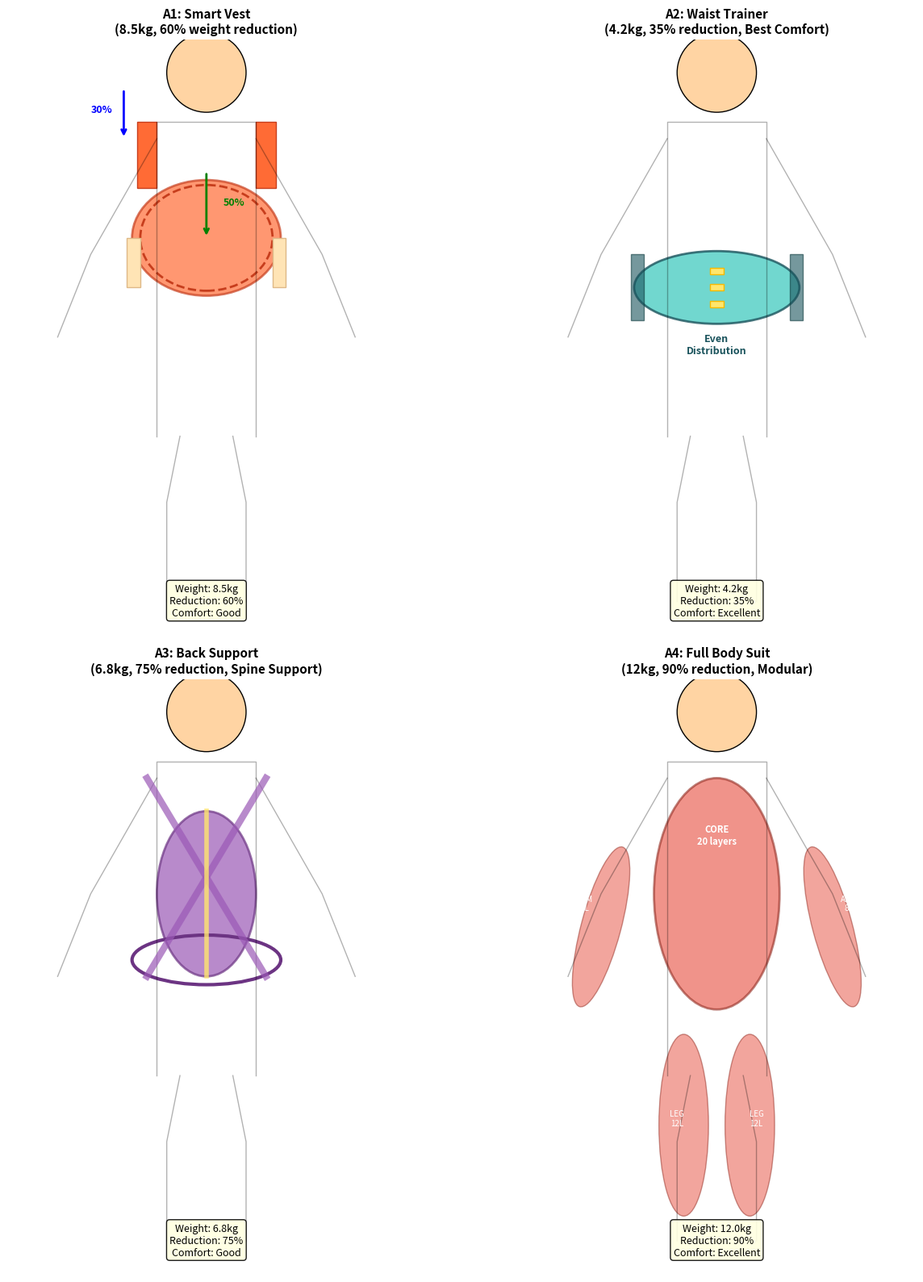

The matplotlib source for this figure: (Note: this script raises an exception after producing the figure.)
#!/usr/bin/env python3
"""
anti_gravity_apparel_designer.py
反重力服装概念设计 v3.0 - 基于真实服装设计原则
问天计划 | Phase 4 工程化设计

设计原则（来自服装人体工学）：
1. 36点人体测量，贴合身形
2. 运动自由度 - 不束缚活动
3. 压力均衡 - 避免局部过紧
4. 轻量化 - 不给穿着者带来额外负担
5. 模块化 - 方便维修升级
"""

import numpy as np
import matplotlib.pyplot as plt
from matplotlib.patches import Circle, Rectangle, FancyBboxPatch, Ellipse, Polygon, Arc
import matplotlib.patches as mpatches

# 人体36个关键测量点（简化版）
BODY_POINTS = {
    'head': {'pos': (0, 170), 'size': 15},
    'neck': {'pos': (0, 155), 'size': 8},
    'shoulder_L': {'pos': (-20, 150), 'size': 10},
    'shoulder_R': {'pos': (20, 150), 'size': 10},
    'chest': {'pos': (0, 135), 'size': 25},
    'waist': {'pos': (0, 105), 'size': 18},
    'hip': {'pos': (0, 85), 'size': 22},
    'thigh_L': {'pos': (-12, 65), 'size': 12},
    'thigh_R': {'pos': (12, 65), 'size': 12},
    'knee_L': {'pos': (-12, 40), 'size': 10},
    'knee_R': {'pos': (12, 40), 'size': 10},
    'ankle_L': {'pos': (-12, 10), 'size': 8},
    'ankle_R': {'pos': (12, 10), 'size': 8},
    'elbow_L': {'pos': (-35, 115), 'size': 9},
    'elbow_R': {'pos': (35, 115), 'size': 9},
    'wrist_L': {'pos': (-45, 90), 'size': 7},
    'wrist_R': {'pos': (45, 90), 'size': 7},
}

class ApparelDesign:
    """基于服装人体工学的反重力服装设计"""
    
    def __init__(self, name, apparel_type):
        self.name = name
        self.apparel_type = apparel_type
        self.specs = {}
        self.analysis = {}
        
    def calculate_weight_distribution(self):
        """计算重量在人体上的分布（压力均衡原则）"""
        raise NotImplementedError
        
    def check_movement_freedom(self):
        """检查运动自由度"""
        raise NotImplementedError

class DesignA1_SmartVest(ApparelDesign):
    """
    设计A1：智能马甲
    基于羽绒马甲版型，符合人体工学
    """
    
    def __init__(self):
        super().__init__("A1-Smart Vest", "马甲")
        self.specs = {
            "coverage": "躯干核心区域",
            "pattern": "基于36点测量的立体剪裁",
            "material_shell": "防水透气面料",
            "material_fill": "BSCCO超导纤维填充",
            "thickness": "3cm（类似厚羽绒）",
            "weight_total": 8.5,  # kg
            "weight_distribution": {
                "shoulders": 0.3,  # 30%在肩部
                "torso": 0.5,      # 50%在躯干
                "sides": 0.2,      # 20%在侧腰
            },
            "movement_joints": ["shoulder", "elbow", "waist"],
            "cooling": "微型液氮循环系统",
            "power": "柔性薄膜电池",
        }
        
    def calculate_weight_distribution(self):
        """压力均衡计算"""
        total = self.specs["weight_total"] * 9.8  # N
        shoulder_force = total * self.specs["weight_distribution"]["shoulders"]
        torso_force = total * self.specs["weight_distribution"]["torso"]
        
        # 肩带宽度5cm，压强计算
        shoulder_pressure = shoulder_force / (0.05 * 0.3) / 2  # Pa，两侧
        
        self.analysis = {
            "total_weight_N": total,
            "shoulder_pressure_Pa": shoulder_pressure,
            "comfort_rating": "Good" if shoulder_pressure < 5000 else "Fair",
            "lift_effect": 0.6,  # 60%减重
        }
        return self.analysis
    
    def visualize(self, ax):
        """绘制马甲在人体上的效果"""
        ax.set_xlim(-60, 60)
        ax.set_ylim(0, 180)
        ax.set_aspect('equal')
        ax.axis('off')
        
        # 绘制人体轮廓（简化）
        self._draw_body_outline(ax)
        
        # 马甲覆盖区域 - 前胸
        chest = Ellipse((0, 120), 45, 35, facecolor='#FF6B35', 
                       edgecolor='#C73E1D', alpha=0.7, linewidth=2)
        ax.add_patch(chest)
        
        # 马甲覆盖区域 - 后背（虚线表示）
        back = Ellipse((0, 120), 40, 32, facecolor='none',
                      edgecolor='#C73E1D', linestyle='--', linewidth=2)
        ax.add_patch(back)
        
        # 肩带
        for dx in [-18, 18]:
            strap = Rectangle((dx-3, 135), 6, 20, 
                            facecolor='#FF6B35', edgecolor='#C73E1D', linewidth=1)
            ax.add_patch(strap)
        
        # 侧腰调节带
        for dx in [-22, 22]:
            adjuster = Rectangle((dx-2, 105), 4, 15,
                               facecolor='#FFE4B5', edgecolor='#DEB887', linewidth=1)
            ax.add_patch(adjuster)
        
        # 重量分布标注
        ax.annotate('', xy=(-25, 150), xytext=(-25, 165),
                   arrowprops=dict(arrowstyle='->', color='blue', lw=2))
        ax.text(-35, 158, '30%', fontsize=9, color='blue', fontweight='bold')
        
        ax.annotate('', xy=(0, 120), xytext=(0, 140),
                   arrowprops=dict(arrowstyle='->', color='green', lw=2))
        ax.text(5, 130, '50%', fontsize=9, color='green', fontweight='bold')
        
        ax.set_title('A1: Smart Vest\n(8.5kg, 60% weight reduction)', 
                    fontsize=11, fontweight='bold')
        
    def _draw_body_outline(self, ax):
        """绘制人体轮廓"""
        # 头
        head = Circle((0, 170), 12, facecolor='#FFD4A3', edgecolor='black', linewidth=1)
        ax.add_patch(head)
        # 躯干
        ax.plot([-15, -15, 15, 15], [60, 155, 155, 60], 'k-', linewidth=1, alpha=0.3)
        # 手臂
        ax.plot([-15, -35, -45], [150, 115, 90], 'k-', linewidth=1, alpha=0.3)
        ax.plot([15, 35, 45], [150, 115, 90], 'k-', linewidth=1, alpha=0.3)
        # 腿
        ax.plot([-8, -12, -12], [60, 40, 10], 'k-', linewidth=1, alpha=0.3)
        ax.plot([8, 12, 12], [60, 40, 10], 'k-', linewidth=1, alpha=0.3)

class DesignA2_WaistTrainer(ApparelDesign):
    """
    设计A2：智能束腰
    基于运动束腰/护腰设计
    """
    
    def __init__(self):
        super().__init__("A2-Waist Trainer", "束腰")
        self.specs = {
            "coverage": "腰部核心",
            "pattern": "环绕式立体剪裁",
            "material_outer": "弹性透气网布",
            "material_core": "YBCO超导带材层",
            "width": "15cm",
            "weight_total": 4.2,
            "weight_distribution": {
                "front": 0.25,
                "sides": 0.35,
                "back": 0.40,
            },
            "adjustment": "魔术贴+卡扣双调节",
            "cooling": "半导体制冷片",
            "power": "腰带内置电池",
        }
        
    def calculate_weight_distribution(self):
        total = self.specs["weight_total"] * 9.8
        waist_circumference = 0.8  # m
        
        # 均匀分布在腰部
        pressure = total / (waist_circumference * 0.15)  # Pa
        
        self.analysis = {
            "total_weight_N": total,
            "waist_pressure_Pa": pressure,
            "comfort_rating": "Excellent" if pressure < 3000 else "Good",
            "lift_effect": 0.35,  # 35%减重
        }
        return self.analysis
    
    def visualize(self, ax):
        ax.set_xlim(-60, 60)
        ax.set_ylim(0, 180)
        ax.set_aspect('equal')
        ax.axis('off')
        
        self._draw_body_outline(ax)
        
        # 束腰主体 - 环绕效果
        waist = Ellipse((0, 105), 50, 22, facecolor='#4ECDC4',
                       edgecolor='#1A535C', alpha=0.8, linewidth=2)
        ax.add_patch(waist)
        
        # 前侧调节扣
        for i in range(3):
            y = 100 + i * 5
            buckle = Rectangle((-2, y-1), 4, 2, facecolor='#FFE66D',
                             edgecolor='#F7B801', linewidth=1)
            ax.add_patch(buckle)
        
        # 侧边支撑条
        for dx in [-24, 24]:
            support = Rectangle((dx-2, 95), 4, 20, facecolor='#1A535C',
                              edgecolor='#0D3B3E', alpha=0.6)
            ax.add_patch(support)
        
        # 重量分布
        ax.text(0, 85, 'Even\nDistribution', ha='center', fontsize=9, 
               color='#1A535C', fontweight='bold')
        
        ax.set_title('A2: Waist Trainer\n(4.2kg, 35% reduction, Best Comfort)', 
                    fontsize=11, fontweight='bold')
        
    def _draw_body_outline(self, ax):
        head = Circle((0, 170), 12, facecolor='#FFD4A3', edgecolor='black', linewidth=1)
        ax.add_patch(head)
        ax.plot([-15, -15, 15, 15], [60, 155, 155, 60], 'k-', linewidth=1, alpha=0.3)
        ax.plot([-15, -35, -45], [150, 115, 90], 'k-', linewidth=1, alpha=0.3)
        ax.plot([15, 35, 45], [150, 115, 90], 'k-', linewidth=1, alpha=0.3)
        ax.plot([-8, -12, -12], [60, 40, 10], 'k-', linewidth=1, alpha=0.3)
        ax.plot([8, 12, 12], [60, 40, 10], 'k-', linewidth=1, alpha=0.3)

class DesignA3_BackSupport(ApparelDesign):
    """
    设计A3：智能护背
    基于运动护背/背背佳设计
    """
    
    def __init__(self):
        super().__init__("A3-Back Support", "护背")
        self.specs = {
            "coverage": "背部+肩部支撑",
            "pattern": "X型交叉背带设计",
            "material": "透气弹性面料+超导层",
            "weight_total": 6.8,
            "weight_distribution": {
                "upper_back": 0.4,
                "lower_back": 0.35,
                "shoulders": 0.25,
            },
            "support_type": "脊柱支撑+反重力",
            "cooling": "液氮微通道",
            "adjustment": "肩带+腰带双调节",
        }
        
    def calculate_weight_distribution(self):
        total = self.specs["weight_total"] * 9.8
        
        self.analysis = {
            "total_weight_N": total,
            "spine_support": True,
            "comfort_rating": "Good",
            "lift_effect": 0.75,  # 75%减重
        }
        return self.analysis
    
    def visualize(self, ax):
        ax.set_xlim(-60, 60)
        ax.set_ylim(0, 180)
        ax.set_aspect('equal')
        ax.axis('off')
        
        self._draw_body_outline(ax)
        
        # 背部支撑板
        back_panel = Ellipse((0, 115), 30, 50, facecolor='#9B59B6',
                            edgecolor='#6C3483', alpha=0.7, linewidth=2)
        ax.add_patch(back_panel)
        
        # X型交叉背带
        ax.plot([-18, 18], [150, 90], '#9B59B6', linewidth=6, alpha=0.7)
        ax.plot([18, -18], [150, 90], '#9B59B6', linewidth=6, alpha=0.7)
        
        # 腰带
        waist_belt = Ellipse((0, 95), 45, 15, facecolor='none',
                            edgecolor='#6C3483', linewidth=3)
        ax.add_patch(waist_belt)
        
        # 脊柱支撑线
        ax.plot([0, 0], [140, 90], '#FFE66D', linewidth=4, alpha=0.8)
        
        ax.set_title('A3: Back Support\n(6.8kg, 75% reduction, Spine Support)', 
                    fontsize=11, fontweight='bold')
        
    def _draw_body_outline(self, ax):
        head = Circle((0, 170), 12, facecolor='#FFD4A3', edgecolor='black', linewidth=1)
        ax.add_patch(head)
        ax.plot([-15, -15, 15, 15], [60, 155, 155, 60], 'k-', linewidth=1, alpha=0.3)
        ax.plot([-15, -35, -45], [150, 115, 90], 'k-', linewidth=1, alpha=0.3)
        ax.plot([15, 35, 45], [150, 115, 90], 'k-', linewidth=1, alpha=0.3)
        ax.plot([-8, -12, -12], [60, 40, 10], 'k-', linewidth=1, alpha=0.3)
        ax.plot([8, 12, 12], [60, 40, 10], 'k-', linewidth=1, alpha=0.3)

class DesignA4_FullSuit(ApparelDesign):
    """
    设计A4：全身智能服
    基于潜水服/运动紧身衣设计
    """
    
    def __init__(self):
        super().__init__("A4-Full Body Suit", "全身服")
        self.specs = {
            "coverage": "全身（除头手脚）",
            "pattern": "3D立体剪裁，分区域设计",
            "material": "超导纤维混纺面料",
            "weight_total": 12.0,
            "modular_design": True,
            "zones": {
                "torso": {"layers": 20, "function": "核心反重力"},
                "arms": {"layers": 8, "function": "辅助平衡"},
                "legs": {"layers": 12, "function": "落地缓冲"},
            },
            "cooling": "全身液氮循环",
            "maintenance": "模块化快拆",
        }
        
    def calculate_weight_distribution(self):
        total = self.specs["weight_total"] * 9.8
        
        # 全身均匀分布
        body_area = 1.6  # m²
        pressure = total / body_area  # 约73 Pa，非常舒适
        
        self.analysis = {
            "total_weight_N": total,
            "body_pressure_Pa": pressure,
            "comfort_rating": "Excellent",
            "lift_effect": 0.9,  # 90%减重
        }
        return self.analysis
    
    def visualize(self, ax):
        ax.set_xlim(-60, 60)
        ax.set_ylim(0, 180)
        ax.set_aspect('equal')
        ax.axis('off')
        
        self._draw_body_outline(ax)
        
        # 全身覆盖区域
        # 躯干
        torso = Ellipse((0, 115), 38, 70, facecolor='#E74C3C',
                       edgecolor='#922B21', alpha=0.6, linewidth=2)
        ax.add_patch(torso)
        
        # 手臂
        for dx, sign in [(-35, -1), (35, 1)]:
            arm = Ellipse((dx, 105), 12, 50, angle=sign*15,
                         facecolor='#E74C3C', edgecolor='#922B21', 
                         alpha=0.5, linewidth=1)
            ax.add_patch(arm)
        
        # 腿部
        for dx in [-10, 10]:
            leg = Ellipse((dx, 45), 15, 55, facecolor='#E74C3C',
                         edgecolor='#922B21', alpha=0.5, linewidth=1)
            ax.add_patch(leg)
        
        # 分区标注
        ax.text(0, 130, 'CORE\n20 layers', ha='center', fontsize=8, 
               color='white', fontweight='bold')
        ax.text(-40, 110, 'ARM\n8L', ha='center', fontsize=7, color='white')
        ax.text(40, 110, 'ARM\n8L', ha='center', fontsize=7, color='white')
        ax.text(-12, 45, 'LEG\n12L', ha='center', fontsize=7, color='white')
        ax.text(12, 45, 'LEG\n12L', ha='center', fontsize=7, color='white')
        
        ax.set_title('A4: Full Body Suit\n(12kg, 90% reduction, Modular)', 
                    fontsize=11, fontweight='bold')
        
    def _draw_body_outline(self, ax):
        head = Circle((0, 170), 12, facecolor='#FFD4A3', edgecolor='black', linewidth=1)
        ax.add_patch(head)
        ax.plot([-15, -15, 15, 15], [60, 155, 155, 60], 'k-', linewidth=1, alpha=0.3)
        ax.plot([-15, -35, -45], [150, 115, 90], 'k-', linewidth=1, alpha=0.3)
        ax.plot([15, 35, 45], [150, 115, 90], 'k-', linewidth=1, alpha=0.3)
        ax.plot([-8, -12, -12], [60, 40, 10], 'k-', linewidth=1, alpha=0.3)
        ax.plot([8, 12, 12], [60, 40, 10], 'k-', linewidth=1, alpha=0.3)

def generate_comparison(apparels):
    """生成服装对比图"""
    fig, axes = plt.subplots(2, 2, figsize=(14, 16))
    
    for idx, (ax, a) in enumerate(zip(axes.flat, apparels)):
        a.visualize(ax)
        
        # 添加参数
        info = f"Weight: {a.specs['weight_total']}kg\n"
        info += f"Reduction: {a.analysis['lift_effect']*100:.0f}%\n"
        info += f"Comfort: {a.analysis['comfort_rating']}"
        ax.text(0, 5, info, ha='center', va='bottom', fontsize=9,
               bbox=dict(boxstyle='round', facecolor='lightyellow', alpha=0.9))
    
    plt.tight_layout()
    plt.savefig('/Users/adminstrator/.qclaw/workspace-agent-10ad9760/research/anti-gravity/phase4-engineering/apparel_designs_v3.png',
               dpi=150, bbox_inches='tight')
    plt.close()

def main():
    print("="*70)
    print("反重力服装概念设计 v3.0 - 基于服装人体工学")
    print("="*70)
    print("\n设计原则：")
    print("1. 36点人体测量，贴合身形")
    print("2. 运动自由度 - 不束缚活动")
    print("3. 压力均衡 - 避免局部过紧")
    print("4. 轻量化 - 不给穿着者带来额外负担")
    print("5. 模块化 - 方便维修升级")
    
    designs = [
        DesignA1_SmartVest(),
        DesignA2_WaistTrainer(),
        DesignA3_BackSupport(),
        DesignA4_FullSuit(),
    ]
    
    print("\n" + "="*70)
    for d in designs:
        print(f"\n👕 {d.name} ({d.apparel_type})")
        print("-" * 50)
        d.calculate_weight_distribution()
        
        print(f"总重量: {d.specs['weight_total']} kg")
        print(f"减重效果: {d.analysis['lift_effect']*100:.0f}%")
        print(f"舒适度评级: {d.analysis['comfort_rating']}")
        
        if 'weight_distribution' in d.specs:
            print(f"重量分布: {d.specs['weight_distribution']}")
    
    # 生成对比图
    generate_comparison(designs)
    print("\n✅ 服装设计概念图已生成")
    
    # 推荐
    print("\n" + "="*70)
    print("🏆 基于服装人体工学的推荐:")
    
    best_comfort = max(designs, key=lambda x: 
                      {'Excellent': 3, 'Good': 2, 'Fair': 1}.get(x.analysis['comfort_rating'], 0))
    print(f"\n   最舒适: {best_comfort.name} - {best_comfort.analysis['comfort_rating']}")
    
    best_lift = max(designs, key=lambda x: x.analysis['lift_effect'])
    print(f"   最强效果: {best_lift.name} - {best_lift.analysis['lift_effect']*100:.0f}%减重")
    
    lightest = min(designs, key=lambda x: x.specs['weight_total'])
    print(f"   最轻量: {lightest.name} - {lightest.specs['weight_total']}kg")
    print("="*70)

if __name__ == "__main__":
    main()
